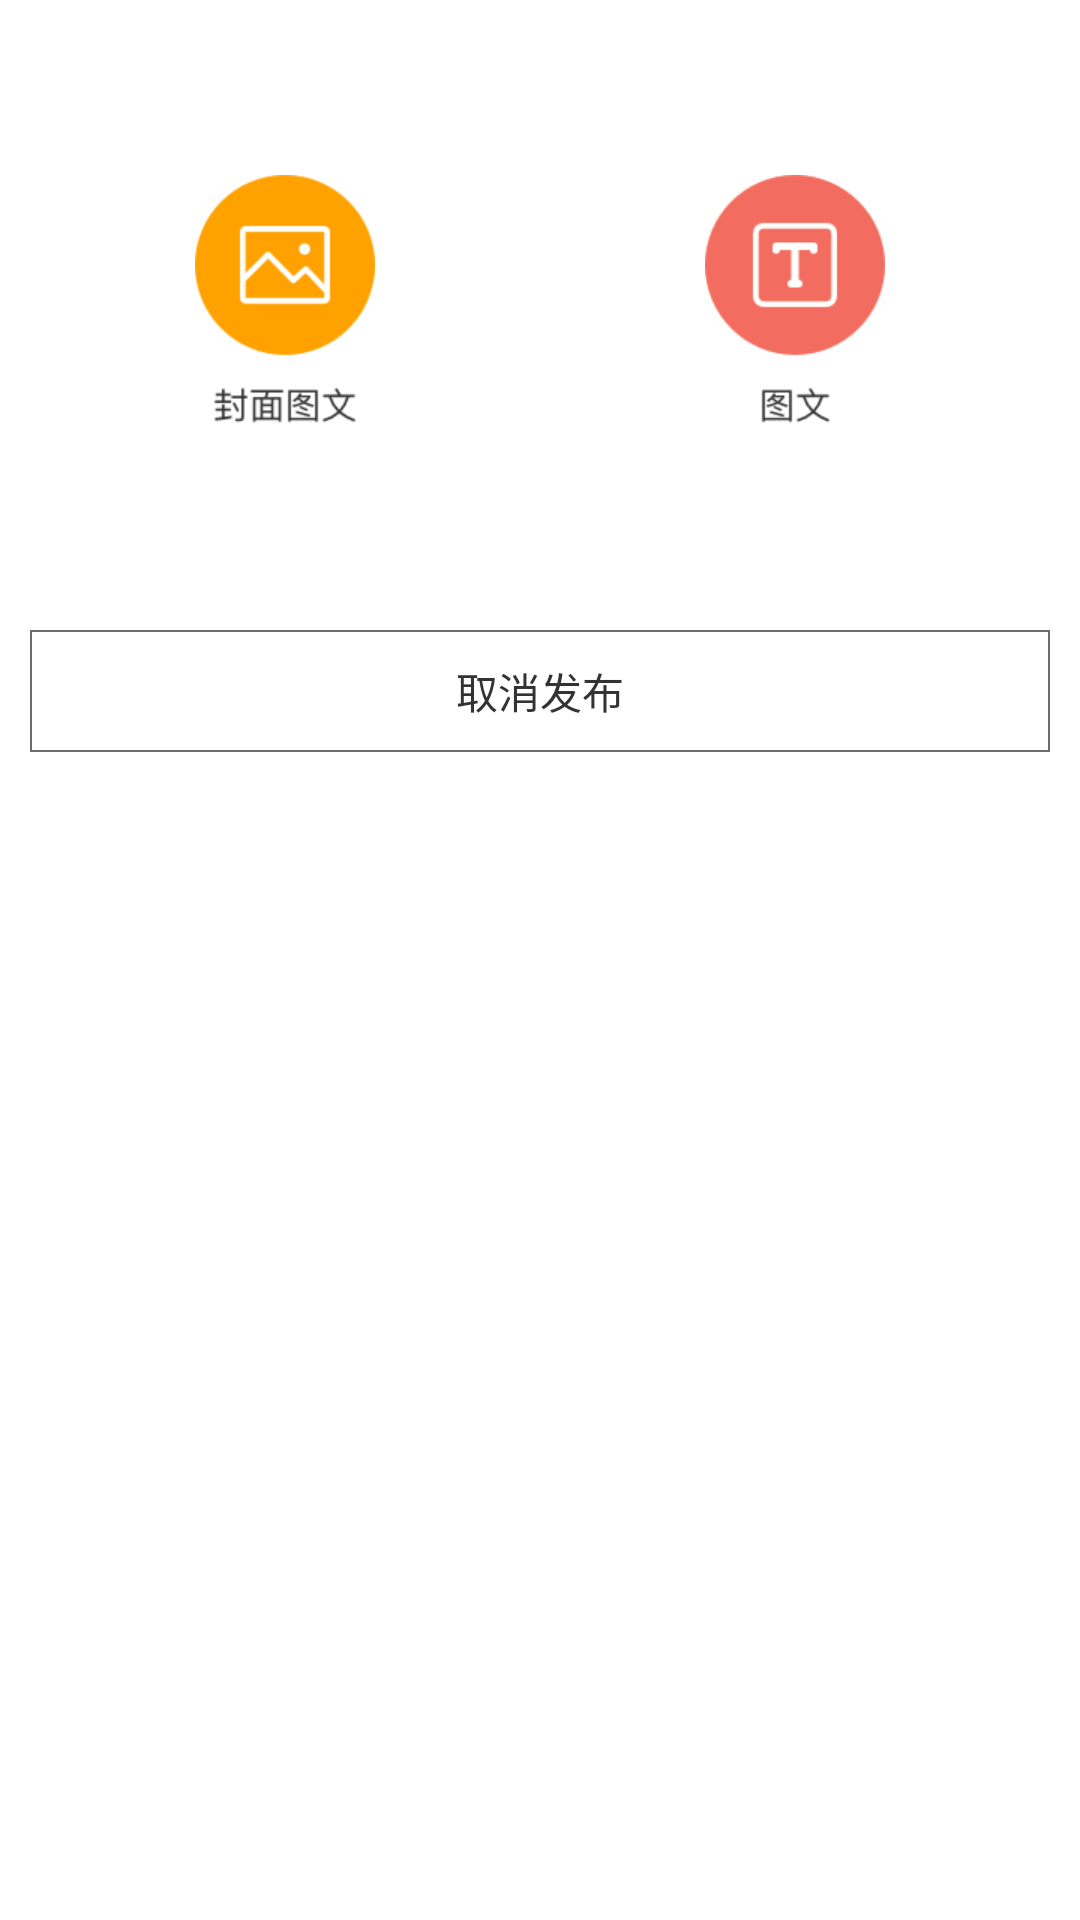

Layout XML and referenced resources for this Android screen:
<!-- AndroidManifest.xml: application theme AppTheme -->
<!-- res/layout/popuwin.xml -->
<?xml version="1.0" encoding="utf-8"?>
<LinearLayout xmlns:android="http://schemas.android.com/apk/res/android"
    android:layout_width="match_parent"
    android:layout_height="wrap_content"
    android:background="#ffffff"
    android:orientation="vertical"

    >


    <LinearLayout
        android:id="@+id/pop_layout"
        android:layout_width="match_parent"
        android:layout_height="180dp"
        android:layout_centerInParent="true"
        android:layout_margin="10dp"
        android:orientation="horizontal">

        <ImageView
            android:id="@+id/fengmian"
            android:layout_width="wrap_content"
            android:layout_height="wrap_content"
            android:layout_gravity="center"
            android:layout_weight="1"
            android:src="@mipmap/fengmiantuwen" />

        <ImageView
            android:id="@+id/tuwen"
            android:layout_width="wrap_content"
            android:layout_height="wrap_content"
            android:layout_gravity="center"
            android:layout_weight="1"
            android:src="@mipmap/tuwen" />

    </LinearLayout>


    <TextView
        android:id="@+id/guanbi"
        android:layout_width="match_parent"
        android:layout_height="wrap_content"
        android:gravity="center"
        android:padding="10dp"
        android:text="取消发布"
        android:textColor="#333333"
        android:textSize="14sp"
        android:background="@drawable/buttonstyle"
        android:layout_margin="10dp"/>

</LinearLayout>
<!-- resources referenced by this layout -->
<resources>
  <!-- drawable buttonstyle (drawable) -->
  <?xml version="1.0" encoding="utf-8"?>
  <shape xmlns:android="http://schemas.android.com/apk/res/android" android:shape="rectangle" >
      <solid android:color="@null" />
      <stroke android:width="0.5dip" android:color="#6c6c6c"/>
  </shape>
  <!-- mipmap fengmiantuwen: png bitmap (mipmap-xhdpi, 6793 bytes) -->
  <!-- mipmap tuwen: png bitmap (mipmap-xhdpi, 5435 bytes) -->
  <style name="AppTheme" parent="Theme.AppCompat.Light.DarkActionBar">
          
          <item name="colorPrimary">@color/colorPrimary</item>
          <item name="colorPrimaryDark">@color/colorPrimaryDark</item>
          <item name="colorAccent">@color/colorAccent</item>
          <item name="android:windowContentTransitions">true</item>
      </style>
  <color name="colorPrimary">#3F51B5</color>
  <color name="colorPrimaryDark">#303F9F</color>
  <color name="colorAccent">#FF4081</color>
</resources>
